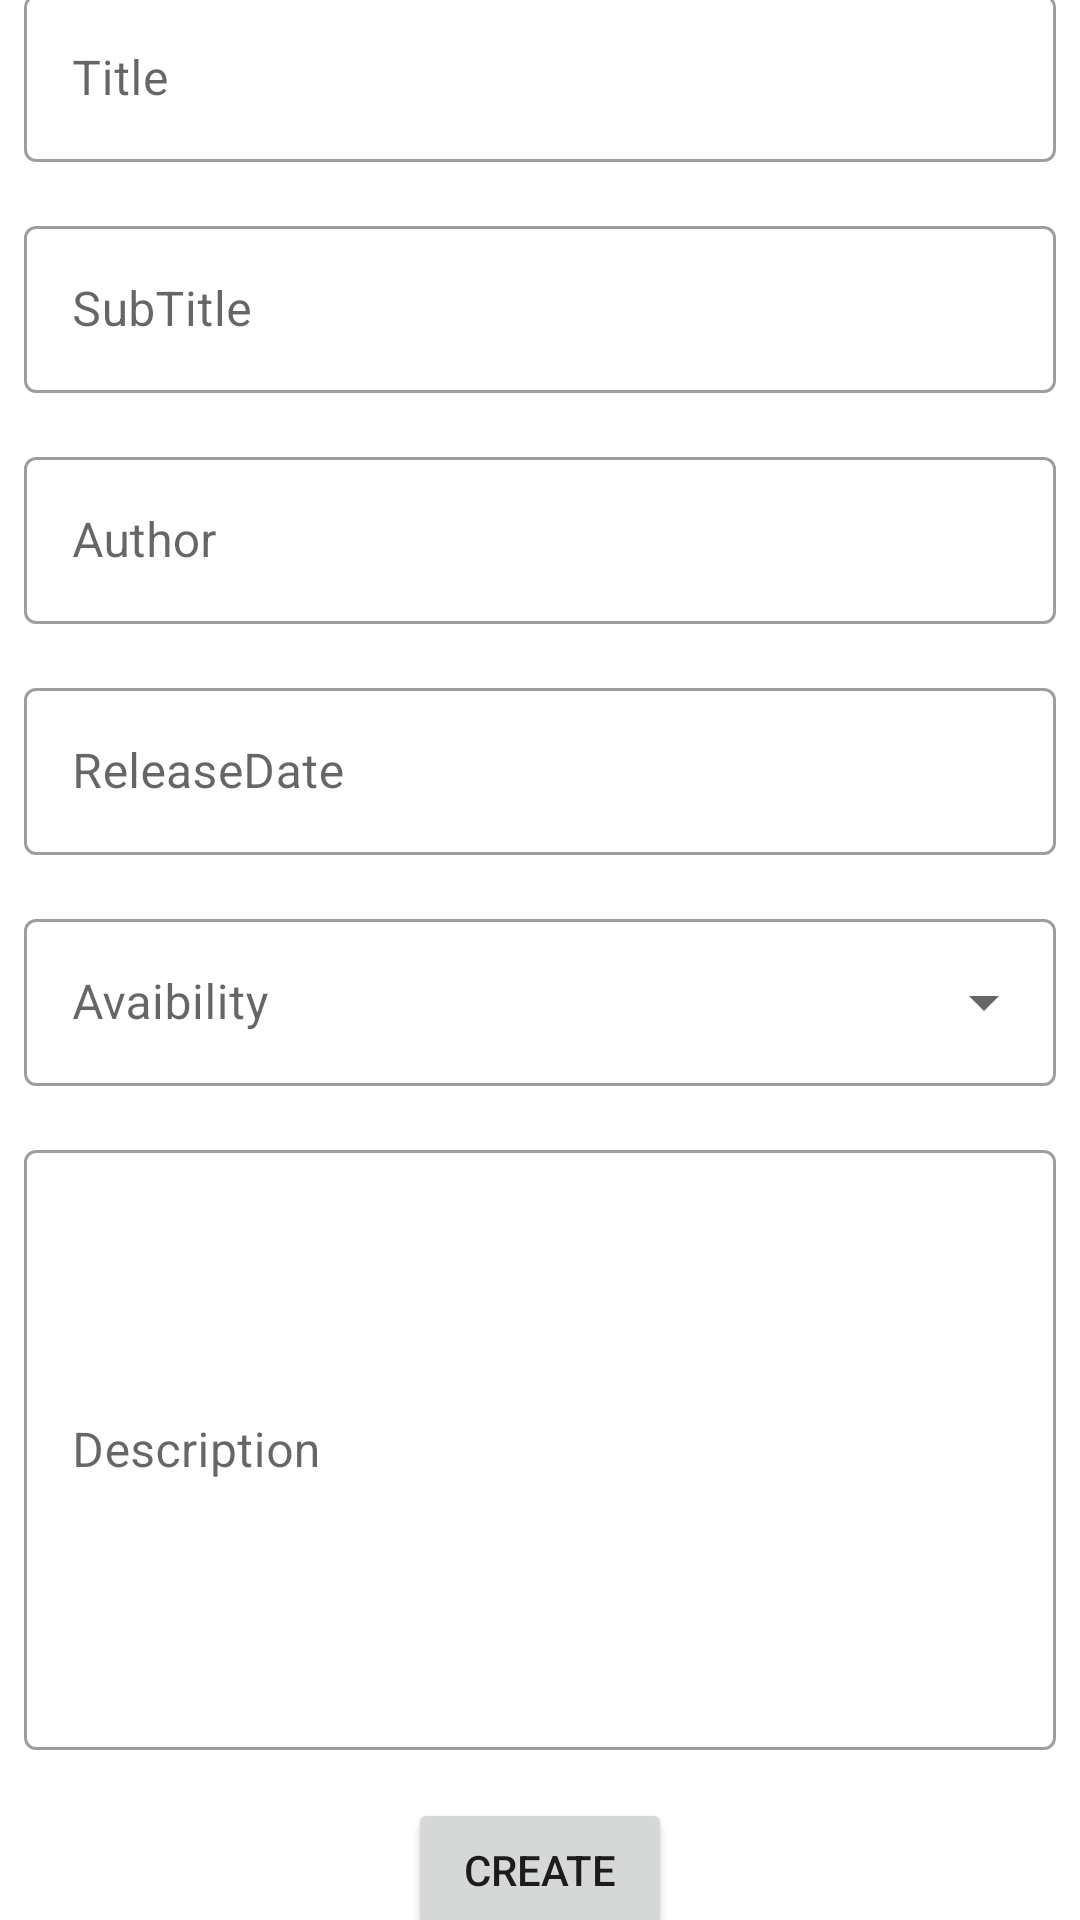

Layout XML and referenced resources for this Android screen:
<!-- AndroidManifest.xml: application theme Theme.MobilSzoftver2021 -->
<!-- res/layout/activity_creator.xml -->
<?xml version="1.0" encoding="utf-8"?>

<androidx.constraintlayout.widget.ConstraintLayout xmlns:android="http://schemas.android.com/apk/res/android"
    xmlns:app="http://schemas.android.com/apk/res-auto"
    xmlns:tools="http://schemas.android.com/tools"
    android:layout_width="match_parent"
    android:layout_height="match_parent"
    tools:context="Screens.Activities.CreatorActivity">

    <com.google.android.material.textfield.TextInputLayout
        android:id="@+id/creator_title_input"
        style="@style/Widget.MaterialComponents.TextInputLayout.OutlinedBox"
        android:layout_width="match_parent"
        android:layout_height="wrap_content"
        android:layout_marginStart="8dp"
        android:layout_marginLeft="8dp"
        android:layout_marginTop="8dp"
        android:layout_marginEnd="8dp"
        android:layout_marginRight="8dp"
        android:layout_marginBottom="8dp"
        android:hint="@string/Title_PlaceHolder"
        app:layout_constraintBottom_toTopOf="@+id/creator_subtitle_input"
        app:layout_constraintEnd_toEndOf="parent"
        app:layout_constraintStart_toStartOf="parent"
        app:layout_constraintTop_toTopOf="parent">

        <com.google.android.material.textfield.TextInputEditText
            android:layout_width="match_parent"
            android:layout_height="wrap_content" />

    </com.google.android.material.textfield.TextInputLayout>

    <com.google.android.material.textfield.TextInputLayout
        android:id="@+id/creator_subtitle_input"
        style="@style/Widget.MaterialComponents.TextInputLayout.OutlinedBox"
        android:layout_width="match_parent"
        android:layout_height="wrap_content"
        android:layout_marginStart="8dp"
        android:layout_marginLeft="8dp"
        android:layout_marginTop="8dp"
        android:layout_marginEnd="8dp"
        android:layout_marginRight="8dp"
        android:layout_marginBottom="8dp"
        android:hint="@string/SubTitle_PlaceHolder"
        app:layout_constraintBottom_toTopOf="@+id/creator_author_input"
        app:layout_constraintEnd_toEndOf="parent"
        app:layout_constraintStart_toStartOf="parent"
        app:layout_constraintTop_toBottomOf="@id/creator_title_input">

        <com.google.android.material.textfield.TextInputEditText
            android:layout_width="match_parent"
            android:layout_height="wrap_content" />

    </com.google.android.material.textfield.TextInputLayout>

    <com.google.android.material.textfield.TextInputLayout
        android:id="@+id/creator_author_input"
        style="@style/Widget.MaterialComponents.TextInputLayout.OutlinedBox"
        android:layout_width="match_parent"
        android:layout_height="wrap_content"
        android:layout_marginStart="8dp"
        android:layout_marginLeft="8dp"
        android:layout_marginTop="8dp"
        android:layout_marginEnd="8dp"
        android:layout_marginRight="8dp"
        android:layout_marginBottom="8dp"
        android:hint="@string/Author_PlaceHolder"
        app:layout_constraintBottom_toTopOf="@+id/creator_createdate_input"
        app:layout_constraintEnd_toEndOf="parent"
        app:layout_constraintStart_toStartOf="parent"
        app:layout_constraintTop_toBottomOf="@id/creator_subtitle_input">

        <com.google.android.material.textfield.TextInputEditText
            android:layout_width="match_parent"
            android:layout_height="wrap_content" />

    </com.google.android.material.textfield.TextInputLayout>

    <com.google.android.material.textfield.TextInputLayout
        android:id="@+id/creator_createdate_input"
        style="@style/Widget.MaterialComponents.TextInputLayout.OutlinedBox"
        android:layout_width="match_parent"
        android:layout_height="wrap_content"
        android:layout_marginStart="8dp"
        android:layout_marginLeft="8dp"
        android:layout_marginTop="8dp"
        android:layout_marginEnd="8dp"
        android:layout_marginRight="8dp"
        android:layout_marginBottom="8dp"
        android:hint="@string/ReleaseDate_PlaceHolder"
        app:layout_constraintBottom_toTopOf="@+id/creator_avaliability_input"
        app:layout_constraintEnd_toEndOf="parent"
        app:layout_constraintStart_toStartOf="parent"
        app:layout_constraintTop_toBottomOf="@id/creator_author_input">

        <com.google.android.material.textfield.TextInputEditText
            android:layout_width="match_parent"
            android:layout_height="wrap_content"
            android:inputType="none"
            android:editable="false"/>

    </com.google.android.material.textfield.TextInputLayout>

    <com.google.android.material.textfield.TextInputLayout
        android:id="@+id/creator_avaliability_input"
        style="@style/Widget.MaterialComponents.TextInputLayout.OutlinedBox.ExposedDropdownMenu"
        android:layout_width="match_parent"
        android:layout_height="wrap_content"
        android:layout_marginStart="8dp"
        android:layout_marginLeft="8dp"
        android:layout_marginTop="8dp"
        android:layout_marginEnd="8dp"
        android:layout_marginRight="8dp"
        android:layout_marginBottom="8dp"
        android:hint="@string/avalibility_placeholder"
        app:layout_constraintBottom_toTopOf="@+id/creator_description_input"
        app:layout_constraintEnd_toEndOf="parent"
        app:layout_constraintStart_toStartOf="parent"
        app:layout_constraintTop_toBottomOf="@id/creator_createdate_input">

        <AutoCompleteTextView
            android:id="@+id/autoCompleteTextView"
            android:layout_width="match_parent"
            android:layout_height="match_parent"
            android:layout_weight="1"
            android:inputType="none" />

    </com.google.android.material.textfield.TextInputLayout>

    <com.google.android.material.textfield.TextInputLayout
        android:id="@+id/creator_description_input"
        style="@style/Widget.MaterialComponents.TextInputLayout.OutlinedBox"
        android:layout_width="match_parent"
        android:layout_height="wrap_content"
        android:layout_marginStart="8dp"
        android:layout_marginLeft="8dp"
        android:layout_marginTop="8dp"
        android:layout_marginEnd="8dp"
        android:layout_marginRight="8dp"
        android:layout_marginBottom="8dp"
        android:hint="@string/Description_PlaceHolder"
        app:layout_constraintBottom_toTopOf="@+id/creator_accept_button"
        app:layout_constraintEnd_toEndOf="parent"
        app:layout_constraintStart_toStartOf="parent"
        app:layout_constraintTop_toBottomOf="@id/creator_avaliability_input">

        <com.google.android.material.textfield.TextInputEditText
            android:layout_width="match_parent"
            android:layout_height="200dp" />

    </com.google.android.material.textfield.TextInputLayout>

    <Button
        android:id="@+id/creator_accept_button"
        android:layout_width="wrap_content"
        android:layout_height="wrap_content"
        android:layout_marginTop="8dp"
        android:layout_marginBottom="8dp"
        android:layout_weight="1"
        android:text="@string/Create"
        android:theme="@style/Button.Accept"
        app:layout_constraintBottom_toBottomOf="parent"
        app:layout_constraintEnd_toEndOf="parent"
        app:layout_constraintStart_toStartOf="parent"
        app:layout_constraintTop_toBottomOf="@+id/creator_description_input" />

</androidx.constraintlayout.widget.ConstraintLayout>
<!-- resources referenced by this layout -->
<resources>
  <string name="Author_PlaceHolder">Author</string>
  <string name="Create">Create</string>
  <string name="Description_PlaceHolder">Description</string>
  <string name="ReleaseDate_PlaceHolder">ReleaseDate</string>
  <string name="SubTitle_PlaceHolder">SubTitle</string>
  <string name="Title_PlaceHolder">Title</string>
  <string name="avalibility_placeholder">Avaibility</string>
  <style name="Button.Accept" parent="Theme.MobilSzoftver2021">
          <item name="colorPrimary">@color/green</item>
          <item name="colorAccent">@android:color/holo_green_dark</item>
      </style>
  <style name="Theme.MobilSzoftver2021" parent="Theme.MaterialComponents.DayNight.DarkActionBar">
          
          <item name="colorPrimary">@color/purple_500</item>
          <item name="colorPrimaryVariant">@color/purple_700</item>
          <item name="colorOnPrimary">@color/white</item>
          
          <item name="colorSecondary">@color/teal_200</item>
          <item name="colorSecondaryVariant">@color/teal_700</item>
          <item name="colorOnSecondary">@color/black</item>
          
          <item name="android:statusBarColor" tools:targetApi="l">?attr/colorPrimaryVariant</item>
          
      </style>
  <color name="green">#ff669900</color>
  <color name="purple_500">#FF6200EE</color>
  <color name="purple_700">#FF3700B3</color>
  <color name="white">#FFFFFFFF</color>
  <color name="teal_200">#FF03DAC5</color>
  <color name="teal_700">#FF018786</color>
  <color name="black">#FF000000</color>
</resources>
